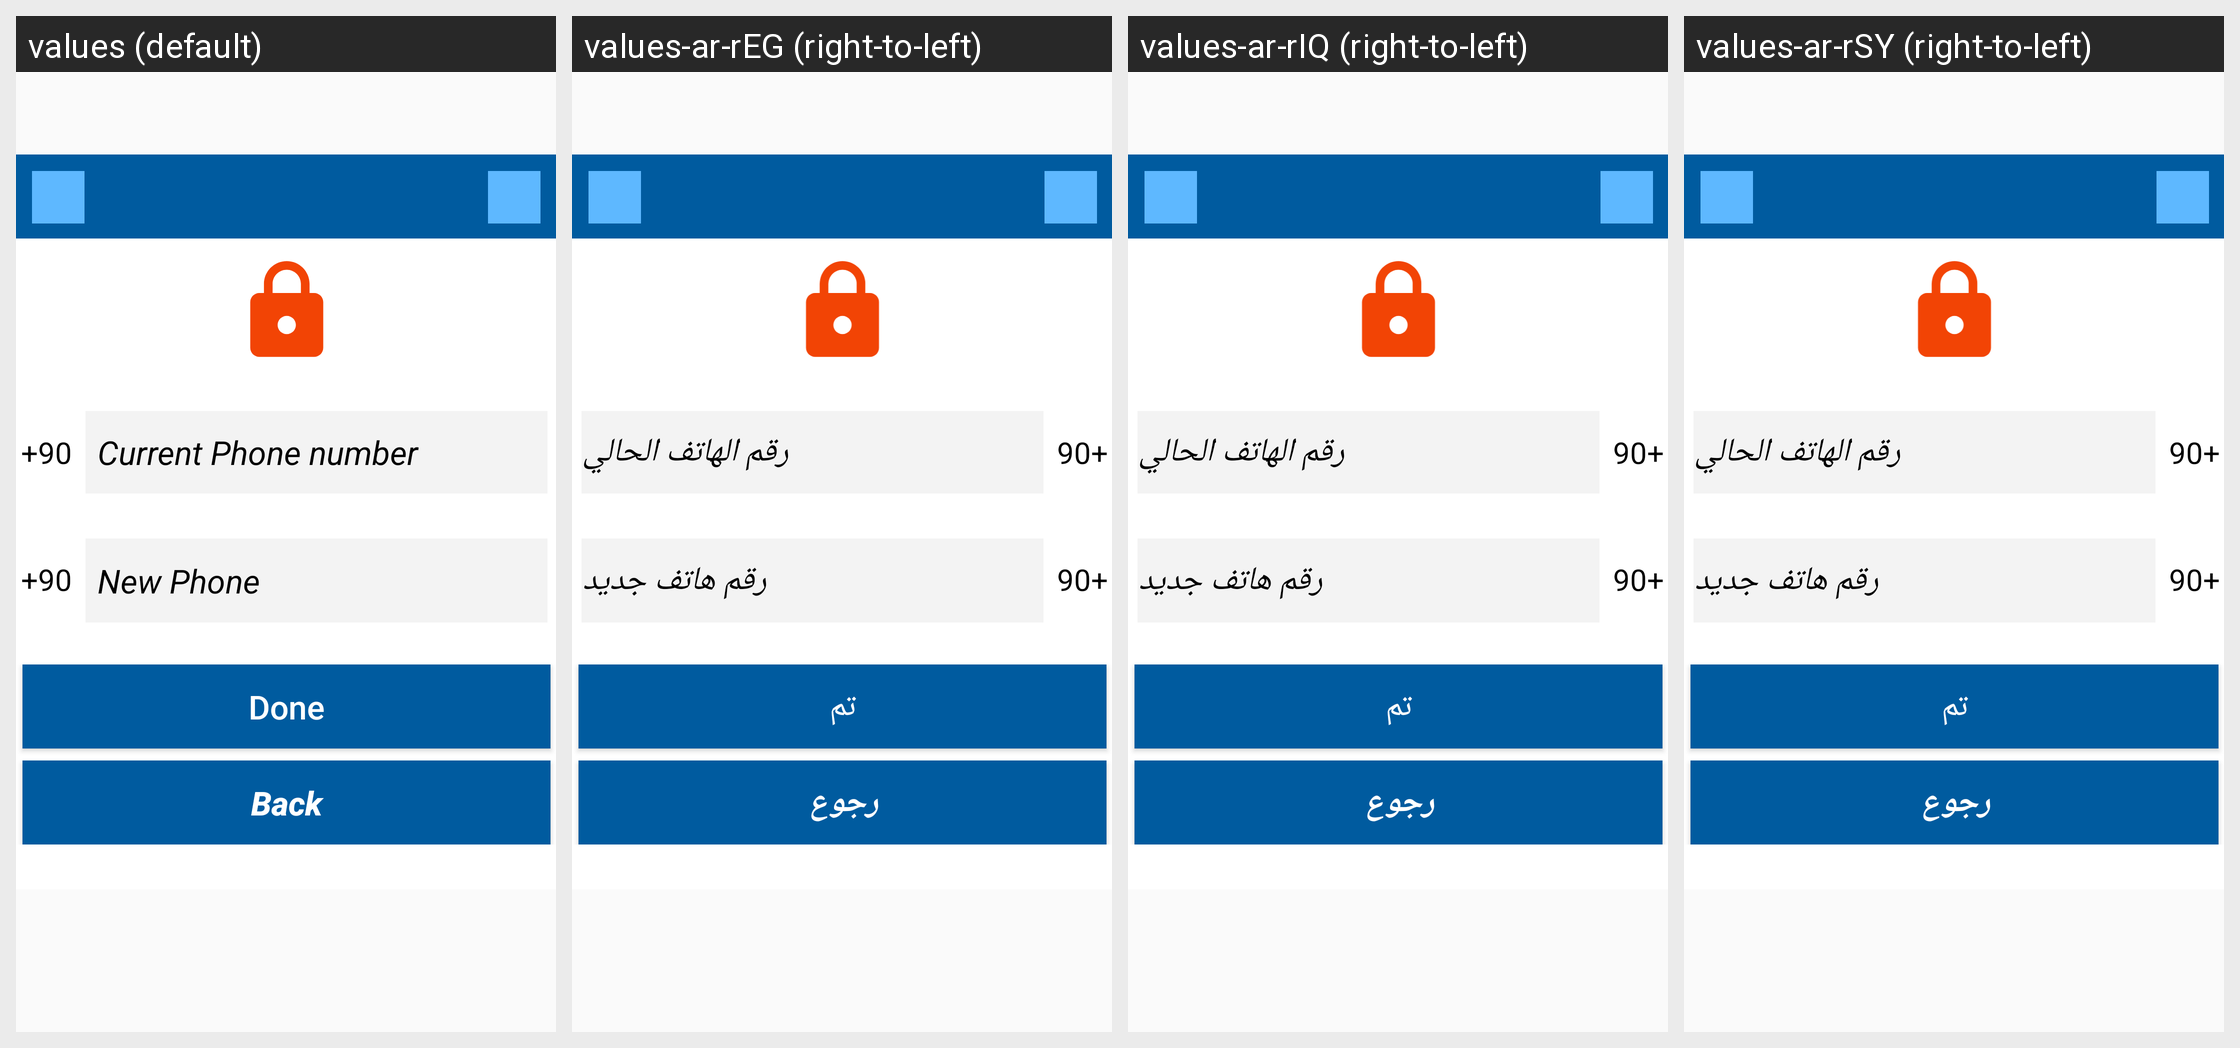

For this localized Android screen grid, give each drawn string resource with its value in every locale shown.
Android screen res/layout/fragment_change_phone_customer.xml rendered under 4 locales, left to right: values (default), values-ar-rEG (right-to-left), values-ar-rIQ (right-to-left), values-ar-rSY (right-to-left). Device: Nexus 5 (rendered at 1080×1920; each locale shown at half size, 540×960, under a caption strip naming it); theme AppTheme.
Other locales in the repository, not shown: values-ar-rJO, values-ar-rLB, values-ar-rQA, values-ar-rSA, values-de-rDE, values-tr-rTR.
Strings drawn on this screen, with the default value and each locale's value (text and hints the layout hard-codes, and strings that could not be matched under every locale, appear in the picture but are not listed):

new_phone
  values: New Phone
  values-ar-rEG: رقم هاتف جديد
  values-ar-rIQ: رقم هاتف جديد
  values-ar-rSY: رقم هاتف جديد

current_phone
  values: Current Phone number
  values-ar-rEG: رقم الهاتف الحالي
  values-ar-rIQ: رقم الهاتف الحالي
  values-ar-rSY: رقم الهاتف الحالي

_90
  values: +90
  values-ar-rEG: +90
  values-ar-rIQ: +90
  values-ar-rSY: +90

done
  values: Done
  values-ar-rEG: تم
  values-ar-rIQ: تم
  values-ar-rSY: تم

back
  values: Back
  values-ar-rEG: رجوع
  values-ar-rIQ: رجوع
  values-ar-rSY: رجوع
